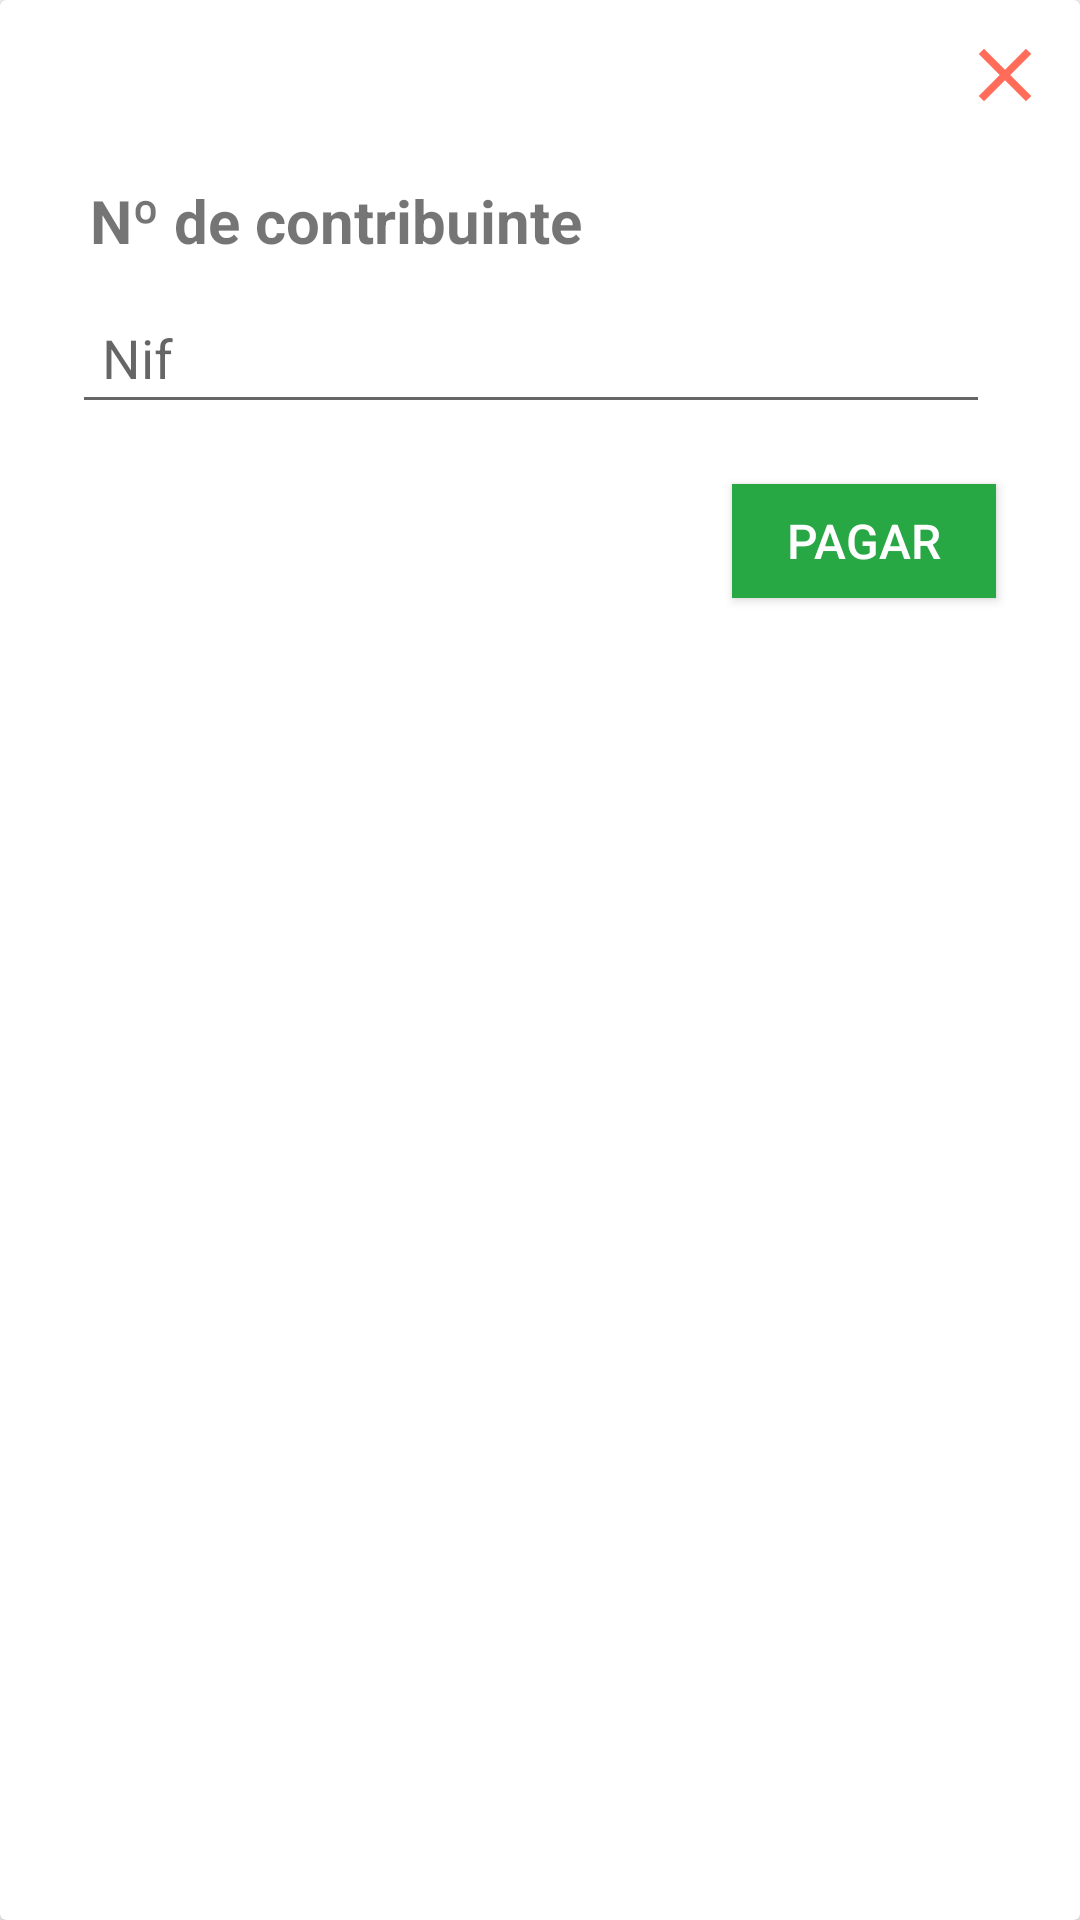

Layout XML and referenced resources for this Android screen:
<!-- AndroidManifest.xml: application theme AppTheme -->
<!-- res/layout/dialog_pay.xml -->
<?xml version="1.0" encoding="utf-8"?>

<androidx.cardview.widget.CardView xmlns:android="http://schemas.android.com/apk/res/android"
    xmlns:app="http://schemas.android.com/apk/res-auto"
    xmlns:tools="http://schemas.android.com/tools"
    android:layout_width="match_parent"
    android:layout_height="wrap_content">

    <RelativeLayout
        android:layout_width="match_parent"
        android:layout_height="wrap_content"
        android:padding="10dp">


        <ImageView
            android:id="@+id/BtnClosePayDialog"
            android:layout_width="30dp"
            android:layout_height="30dp"
            android:layout_alignParentTop="true"
            android:layout_alignParentEnd="true"
            app:layout_constraintEnd_toEndOf="parent"
            app:layout_constraintTop_toTopOf="parent"
            app:srcCompat="@drawable/ic_baseline_close_24" />

        <TextView
            android:id="@+id/textView12"
            android:layout_width="0dp"
            android:layout_height="wrap_content"
            android:layout_below="@+id/BtnClosePayDialog"
            android:layout_alignParentStart="true"
            android:layout_alignParentEnd="true"
            android:layout_marginStart="20dp"
            android:layout_marginTop="20dp"
            android:layout_marginEnd="15dp"
            android:text="Nº de contribuinte"
            android:textSize="20sp"
            android:textStyle="bold"
            app:layout_constraintEnd_toEndOf="parent"
            app:layout_constraintStart_toStartOf="parent"
            app:layout_constraintTop_toBottomOf="@+id/BtnClosePayDialog" />

        <EditText
            android:id="@+id/quantity"
            android:layout_width="0dp"
            android:layout_height="wrap_content"
            android:layout_below="@+id/textView12"
            android:layout_alignParentStart="true"
            android:layout_alignParentEnd="true"
            android:layout_marginStart="14dp"
            android:layout_marginTop="10dp"
            android:layout_marginEnd="20dp"
            android:ems="10"
            android:hint="Nif"
            android:inputType="number"
            android:padding="10dp"
            app:layout_constraintEnd_toEndOf="parent"
            app:layout_constraintStart_toStartOf="parent"
            app:layout_constraintTop_toBottomOf="@+id/textView12" />

        <Button
            android:id="@+id/BtnAddNif"
            android:layout_width="wrap_content"
            android:layout_height="38dp"
            android:layout_below="@+id/quantity"
            android:layout_alignParentEnd="true"
            android:layout_marginTop="20dp"
            android:layout_marginBottom="20dp"
            android:layout_marginEnd="18dp"
            android:background="#28A745"
            android:text="Pagar"
            android:textColor="#FFFFFF"
            android:textSize="16sp"
            android:textStyle="normal"
            app:layout_constraintEnd_toEndOf="parent"
            app:layout_constraintTop_toBottomOf="@+id/quantity" />
    </RelativeLayout>
</androidx.cardview.widget.CardView>
<!-- resources referenced by this layout -->
<resources>
  <!-- drawable ic_baseline_close_24 (drawable) -->
  <vector android:height="24dp" android:tint="#FF6D5A"
      android:viewportHeight="24" android:viewportWidth="24"
      android:width="24dp" xmlns:android="http://schemas.android.com/apk/res/android">
      <path android:fillColor="@android:color/white" android:pathData="M19,6.41L17.59,5 12,10.59 6.41,5 5,6.41 10.59,12 5,17.59 6.41,19 12,13.41 17.59,19 19,17.59 13.41,12z"/>
  </vector>
  <style name="AppTheme" parent="Theme.AppCompat.Light.DarkActionBar">
          
          <item name="colorPrimary">@color/colorPrimary</item>
          <item name="colorPrimaryDark">@color/colorPrimaryDark</item>
          <item name="colorAccent">@color/colorAccent</item>
  
      </style>
  <!-- not gathered from this repository: default colours our renderer supplied (Android Studio template values) -->
  <color name="colorPrimary">#FF6200EE</color>
  <color name="colorPrimaryDark">#FF3700B3</color>
  <color name="colorAccent">#FF03DAC5</color>
</resources>
